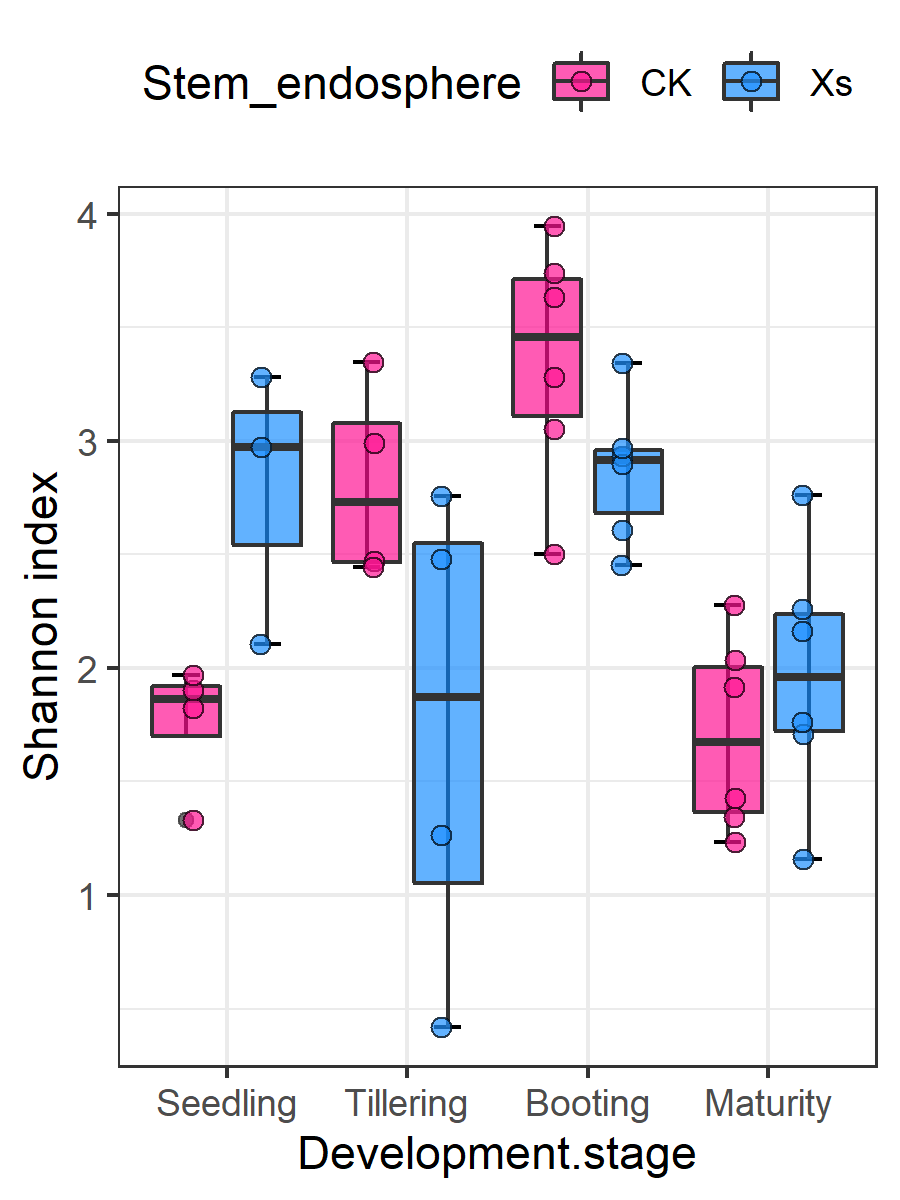

The data file committed next to this chart (first rows):
Stem_endosphere, Shannon, Development stage, Anova
CK, 1.33, Seedling, CK_m
CK, 1.825, Seedling, CK_m
CK, 1.902, Seedling, CK_m
CK, 1.968, Seedling, CK_m
Xs, 2.975, Seedling, Xs_m
Xs, 2.106, Seedling, Xs_m
Xs, 3.28, Seedling, Xs_m
CK, 2.989, Tillering, CK_f
CK, 3.348, Tillering, CK_f
CK, 2.471, Tillering, CK_f
CK, 2.446, Tillering, CK_f
Xs, 2.759, Tillering, Xs_f
Xs, 2.481, Tillering, Xs_f
Xs, 0.4206, Tillering, Xs_f
Xs, 1.262, Tillering, Xs_f
CK, 3.947, Booting, CK_y
CK, 3.282, Booting, CK_y
CK, 3.74, Booting, CK_y
CK, 3.634, Booting, CK_y
CK, 3.051, Booting, CK_y
CK, 2.499, Booting, CK_y
Xs, 3.342, Booting, Xs_y
Xs, 2.932, Booting, Xs_y
Xs, 2.455, Booting, Xs_y
Xs, 2.9, Booting, Xs_y
Xs, 2.608, Booting, Xs_y
Xs, 2.966, Booting, Xs_y
CK, 1.236, Maturity, CK_c
CK, 1.345, Maturity, CK_c
CK, 2.033, Maturity, CK_c
CK, 2.275, Maturity, CK_c
CK, 1.916, Maturity, CK_c
CK, 1.429, Maturity, CK_c
Xs, 2.164, Maturity, Xs_c
Xs, 1.708, Maturity, Xs_c
Xs, 2.26, Maturity, Xs_c
Xs, 2.76, Maturity, Xs_c
Xs, 1.158, Maturity, Xs_c
Xs, 1.76, Maturity, Xs_c
